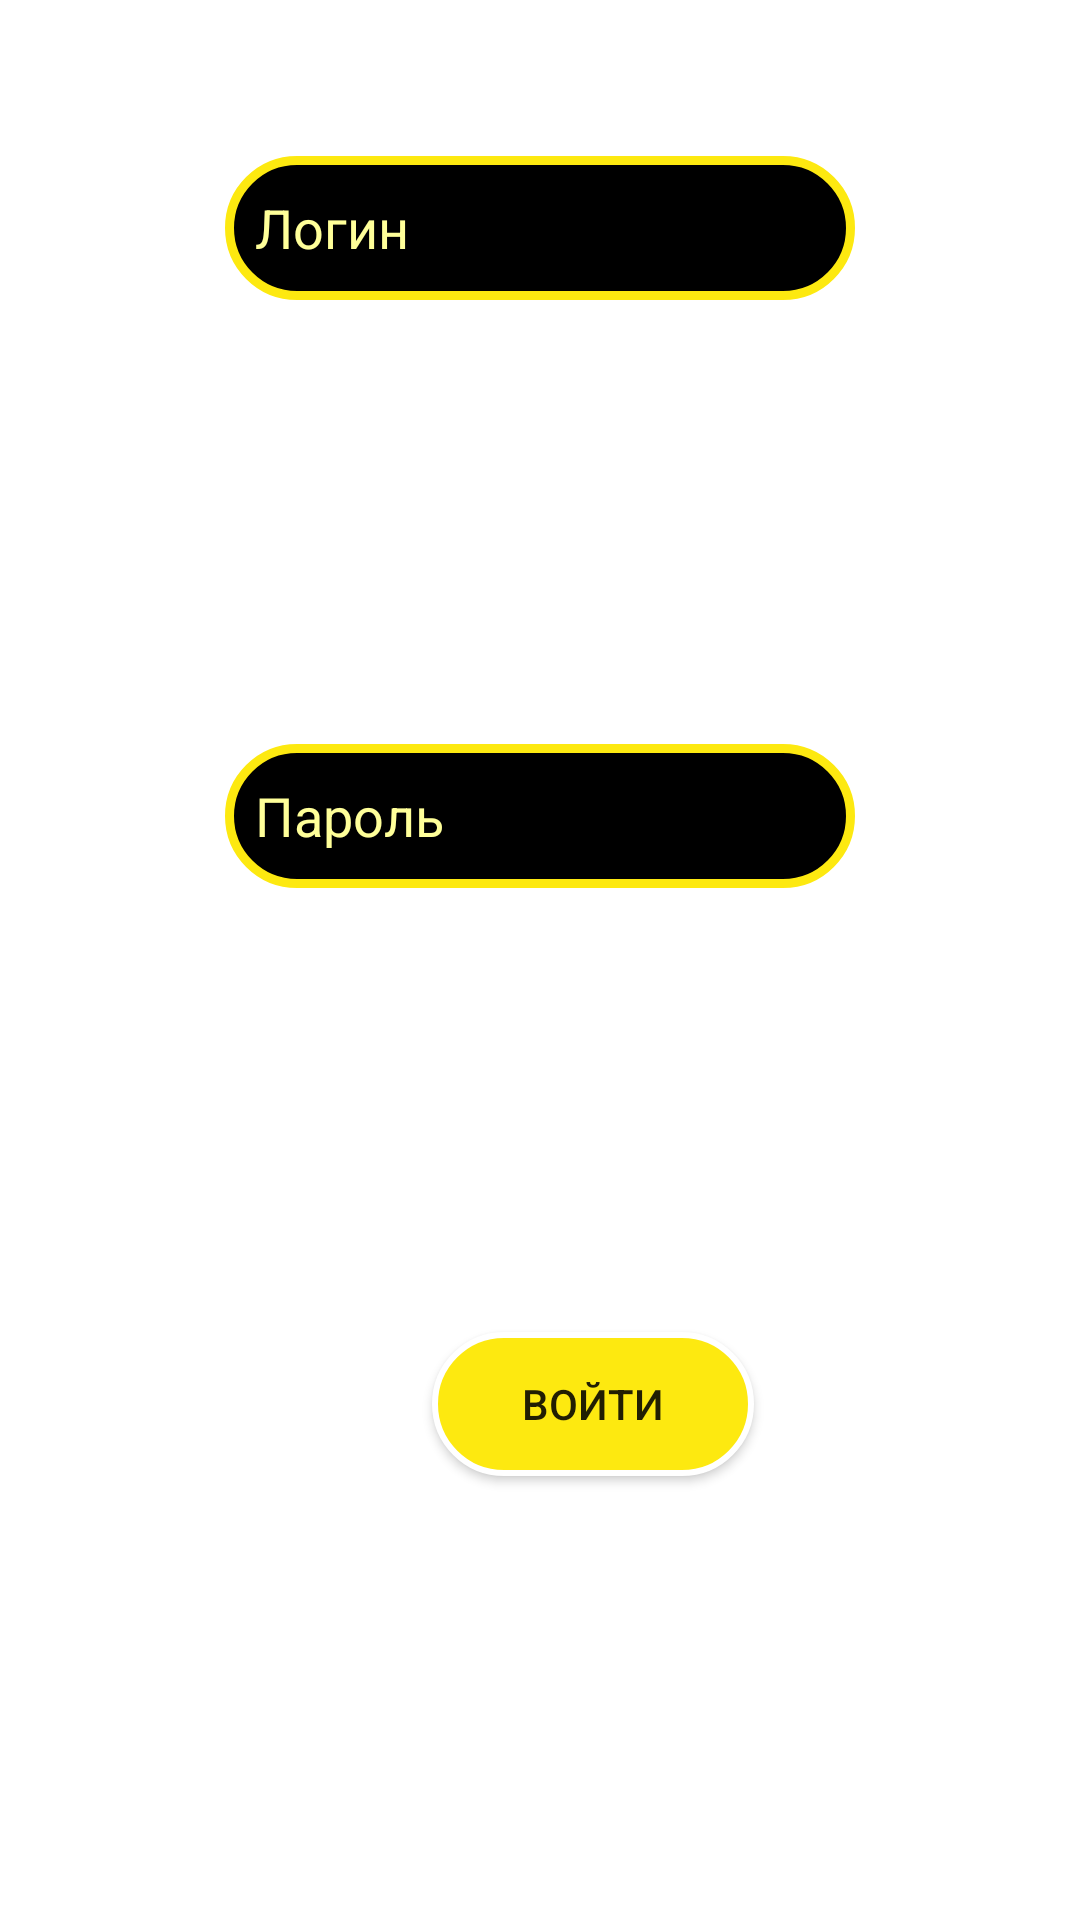

Android layout source for this screen:
<!-- AndroidManifest.xml: application theme Theme.MyApplication -->
<!-- res/layout/sign_in_f.xml -->
<?xml version="1.0" encoding="utf-8"?>
<androidx.constraintlayout.widget.ConstraintLayout xmlns:android="http://schemas.android.com/apk/res/android"
    xmlns:tools="http://schemas.android.com/tools"
    xmlns:app="http://schemas.android.com/apk/res-auto"
    android:layout_width="match_parent"
    android:layout_height="match_parent"
    tools:context=".signIn">

    <EditText
        android:id="@+id/emailSignIn"
        android:layout_width="wrap_content"
        android:layout_height="wrap_content"
        android:layout_marginTop="52dp"
        android:ems="10"
        android:padding="10dp"
        android:background="@drawable/edit_text_style"
        android:inputType="textEmailAddress"
        android:minHeight="48dp"
        android:paddingTop="10dp"
        android:hint = "@string/email_hint"
        android:textColorHint = "@color/hint"
        android:textColor="@color/main"
        app:layout_constraintEnd_toEndOf="parent"
        app:layout_constraintHorizontal_bias="0.5"
        app:layout_constraintStart_toStartOf="parent"
        app:layout_constraintTop_toTopOf="parent"
        tools:ignore="SpeakableTextPresentCheck" />


    <EditText
        android:id="@+id/passwordSignIn"
        android:layout_width="wrap_content"
        android:layout_height="wrap_content"
        android:ems="10"
        android:padding="10dp"
        android:hint = "@string/pas_hint"
        android:textColor="@color/main"
        android:inputType="textPassword"
        android:minHeight="48dp"
        android:background="@drawable/edit_text_style"
        android:textColorHint = "@color/hint"
        app:layout_constraintBottom_toTopOf="@id/signIn_button"
        app:layout_constraintEnd_toEndOf="parent"
        app:layout_constraintHorizontal_bias="0.5"
        app:layout_constraintStart_toStartOf="parent"
        app:layout_constraintTop_toBottomOf="@id/emailSignIn"
        tools:ignore="SpeakableTextPresentCheck" />

    <Button
        android:id="@+id/signIn_button"
        android:layout_width="wrap_content"
        android:layout_height="wrap_content"
        android:layout_marginStart="144dp"
        android:paddingStart="30dp"
        app:backgroundTint="@null"
        android:background="@drawable/button_style"
        android:paddingEnd="30dp"
        android:text="@string/signIn_button"
        android:onClick="onSignIn"
        app:layout_constraintBottom_toBottomOf="parent"
        app:layout_constraintStart_toStartOf="parent"
        app:layout_constraintTop_toBottomOf="@id/passwordSignIn" />


</androidx.constraintlayout.widget.ConstraintLayout>
<!-- resources referenced by this layout -->
<resources>
  <color name="hint"> #FFFF99 </color>
  <color name="main"> #FDE910</color>
  <!-- drawable button_style (drawable) -->
  <?xml version="1.0" encoding="utf-8"?>
  <shape xmlns:android="http://schemas.android.com/apk/res/android"
      android:shape="rectangle">
      
      <solid
          android:color="@color/main">
      </solid>
  
      
      <stroke
          android:width="2dp"
          android:color="@color/white" >
      </stroke>
  
      
      <corners
          android:radius="150dp">
      </corners>
  </shape>
  <!-- drawable edit_text_style (drawable) -->
  <?xml version="1.0" encoding="utf-8"?>
  <shape xmlns:android="http://schemas.android.com/apk/res/android"
      android:shape="rectangle">
      <solid
          android:color="@color/black">
      </solid>
      <stroke android:width="3dp"
          android:color="@color/main"/>
      <corners android:radius="150dp" />
  </shape>
  <string name="email_hint"> Логин </string>
  <string name="pas_hint"> Пароль </string>
  <string name="signIn_button"> Войти </string>
  <style name="Theme.MyApplication" parent="Theme.MaterialComponents.DayNight">
          
          <item name="colorPrimary">@color/main</item>
  
          <item name="colorPrimaryVariant">@color/main</item>
          <item name="colorOnPrimary">@color/black</item>
          
          <item name="colorSecondary">@color/main</item>
          <item name="colorSecondaryVariant">@color/main</item>
          <item name="colorOnSecondary">@color/black</item>
          
          <item name="android:statusBarColor" tools:targetApi="l">?attr/colorPrimaryVariant</item>
          
      </style>
  <color name="white">#FFFFFFFF</color>
  <color name="black">#FF000000</color>
</resources>
